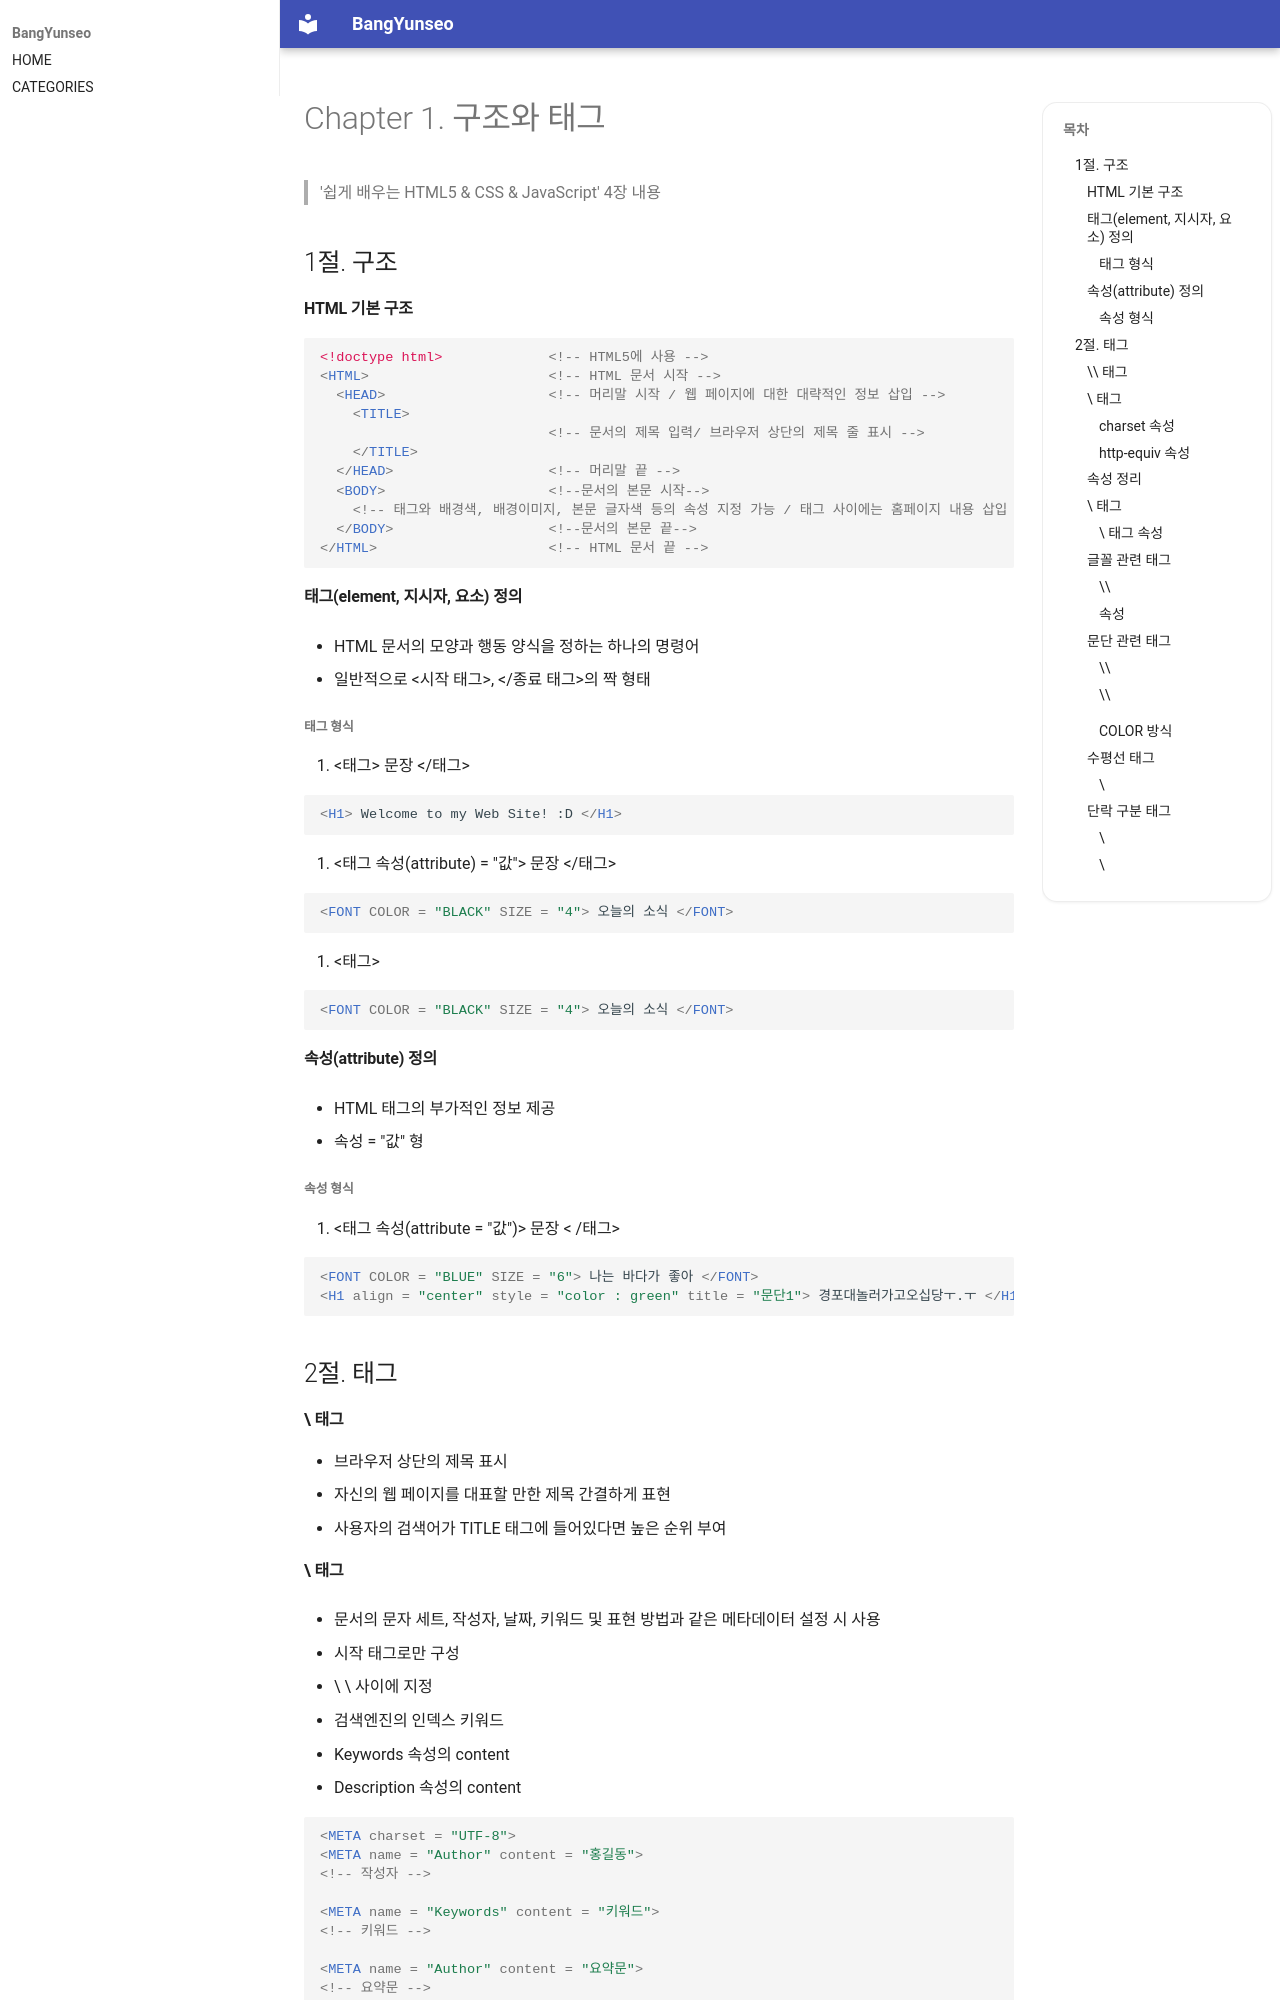

repository: BangYunseo/TIL · page: Language/Web/HTML/ch01_StructureTag/index.html · generator: mkdocs

# Chapter 1. 구조와 태그

> '쉽게 배우는 HTML5 & CSS & JavaScript' 4장 내용

## 1절. 구조

#### HTML 기본 구조

```HTML
<!doctype html>             <!-- HTML5에 사용 -->
<HTML>                      <!-- HTML 문서 시작 -->
  <HEAD>                    <!-- 머리말 시작 / 웹 페이지에 대한 대략적인 정보 삽입 -->
    <TITLE>
                            <!-- 문서의 제목 입력/ 브라우저 상단의 제목 줄 표시 -->
    </TITLE>
  </HEAD>                   <!-- 머리말 끝 -->
  <BODY>                    <!--문서의 본문 시작-->
    <!-- 태그와 배경색, 배경이미지, 본문 글자색 등의 속성 지정 가능 / 태그 사이에는 홈페이지 내용 삽입 -->
  </BODY>                   <!--문서의 본문 끝-->
</HTML>                     <!-- HTML 문서 끝 -->
```

#### 태그(element, 지시자, 요소) 정의

- HTML 문서의 모양과 행동 양식을 정하는 하나의 명령어

- 일반적으로 <시작 태그>, </종료 태그>의 짝 형태

##### 태그 형식

1. <태그> 문장 </태그>

```HTML
<H1> Welcome to my Web Site! :D </H1>
```

2. <태그 속성(attribute) = "값"> 문장 </태그>

```HTML
<FONT COLOR = "BLACK" SIZE = "4"> 오늘의 소식 </FONT>
```

3. <태그>

```HTML
<FONT COLOR = "BLACK" SIZE = "4"> 오늘의 소식 </FONT>
```

#### 속성(attribute) 정의

- HTML 태그의 부가적인 정보 제공

- 속성 = "값" 형

##### 속성 형식

1. <태그 속성(attribute = "값")> 문장 < /태그>

```HTML
<FONT COLOR = "BLUE" SIZE = "6"> 나는 바다가 좋아 </FONT>
<H1 align = "center" style = "color : green" title = "문단1"> 경포대놀러가고오십당ㅜ.ㅜ </H1>
```

## 2절. 태그

#### \<TITLE>\</TITLE> 태그

- 브라우저 상단의 제목 표시
- 자신의 웹 페이지를 대표할 만한 제목 간결하게 표현
- 사용자의 검색어가 TITLE 태그에 들어있다면 높은 순위 부여

#### \<META> 태그

- 문서의 문자 세트, 작성자, 날짜, 키워드 및 표현 방법과 같은 메타데이터 설정 시 사용

- 시작 태그로만 구성

- \<HEAD> \</HEAD> 사이에 지정

- 검색엔진의 인덱스 키워드
  - Keywords 속성의 content
  - Description 속성의 content

```HTML
<META charset = "UTF-8">
<META name = "Author" content = "홍길동">
<!-- 작성자 -->

<META name = "Keywords" content = "키워드">
<!-- 키워드 -->

<META name = "Author" content = "요약문">
<!-- 요약문 -->
```

##### charset 속성

- 인코딩 방식의 문자 세트 지정

  - 인코딩 : 사람이 인지할 수 있는 형태의 데이터를 약속된 규칙에 의해 컴퓨터가 사용하는 0과 1로 변환하는 과정

  - 문자 세트 : 정보를 표현하기 위한 글자들의 집합
    - 영문 7bit : "ASCII"
    - 한글 16bit :
      "ANSI", "Unicode", "UTF-8"
    - HTML5 : "UTF-8"

- 한글에서 문자가 깨져 보이는 경우 방지

- charset이 "UTF-8"로 정의된 파일일 경우 인코딩 방식도 "UTF-8" 저장
